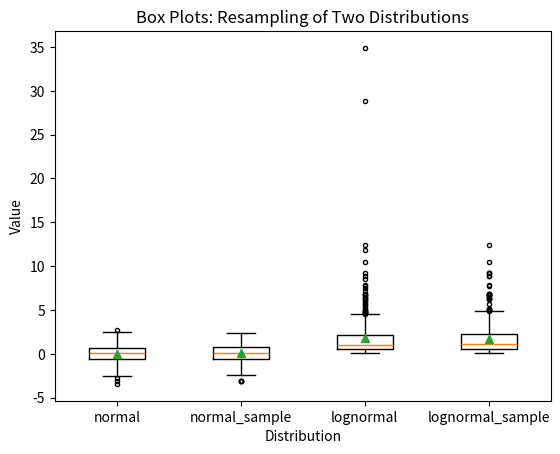

Here is the Python script that generated this plot:
import numpy as np
import matplotlib.pyplot as plt

N=500
normal=np.random.normal(loc=0.0,scale=1.0,size=N)
lognormal=np.random.lognormal(mean=0.0,sigma=1.0,size=N)

# index_value=np.random.random_integers(low=0,high=N-1,size=N)
index_value=np.random.randint(low=0,high=N-1,size=500)
normal_sample=normal[index_value]
lognormal_sample=lognormal[index_value]

box_plot_data=[normal,normal_sample,lognormal,lognormal_sample]

fig=plt.figure()
ax1=fig.add_subplot(1,1,1)

box_labels=['normal','normal_sample','lognormal','lognormal_sample']
ax1.boxplot(box_plot_data,notch=False,sym='.',vert=True,whis=1.5,
            showmeans=True,labels=box_labels)
ax1.xaxis.set_ticks_position('bottom')
ax1.yaxis.set_ticks_position('left')
ax1.set_title('Box Plots: Resampling of Two Distributions')
ax1.set_xlabel('Distribution')
ax1.set_ylabel('Value')

plt.savefig('box_plot.png',dpi=400,bbox_inches='tight')
plt.show()
